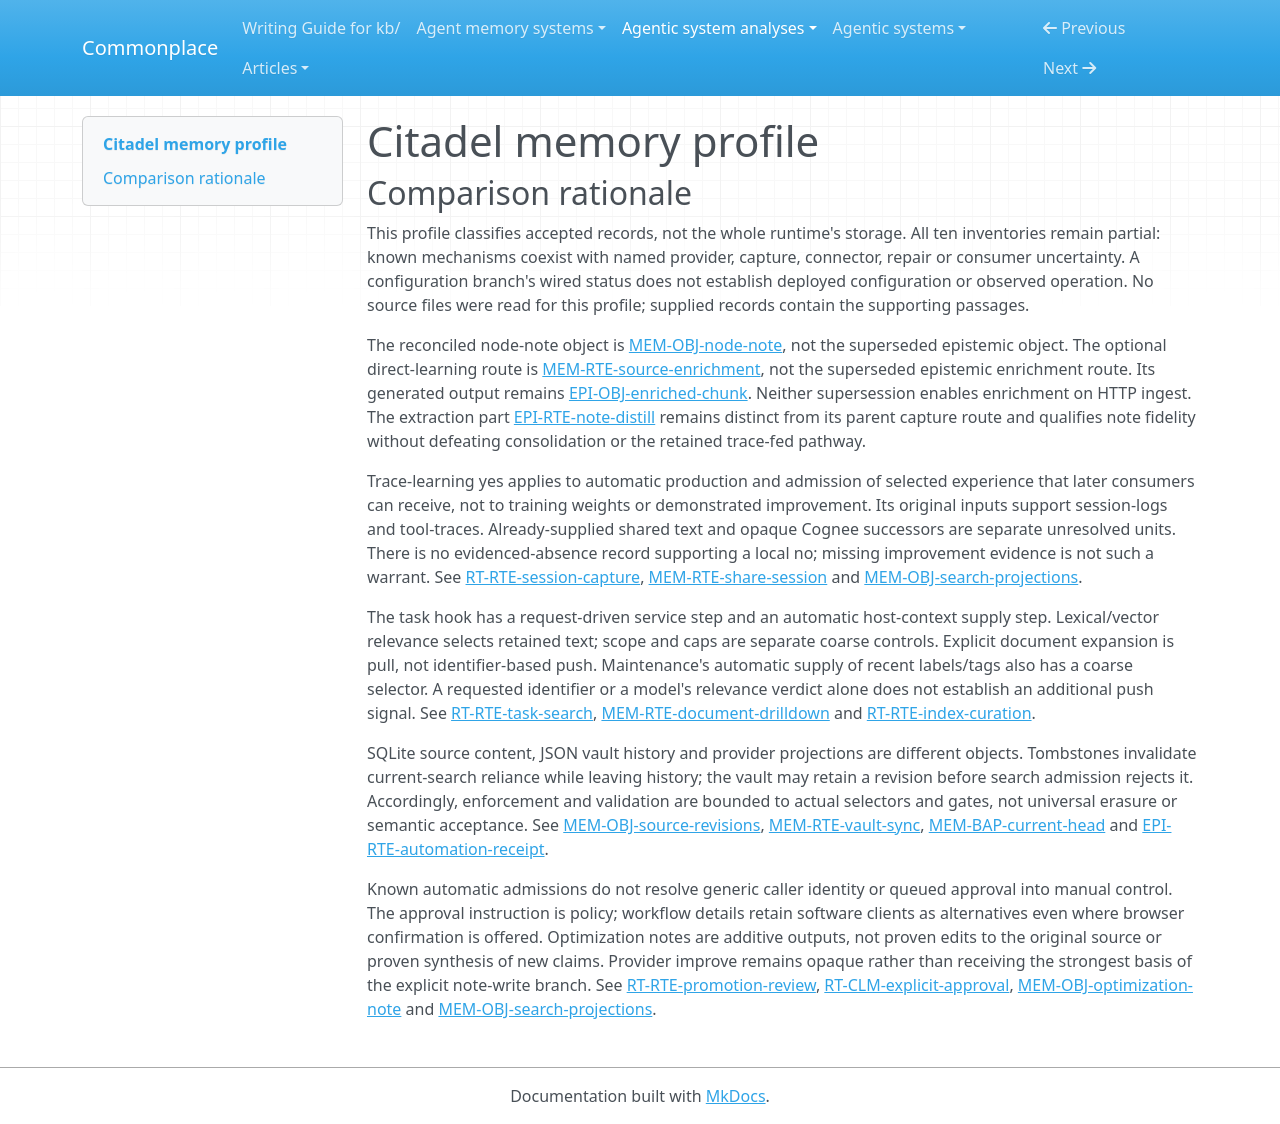

repository: zby/commonplace · page: agentic-system-analyses/retained/masumi-network--citadel/memory-profile/index.html · generator: mkdocs

---
type: "agentic-system-analyses/types/agentic-system-memory-profile.md"
description: "Citadel memory comparison: retained source revisions, derived session artifacts, projection/control state and bounded later consumers."
run-id: "AAS-2026-11-09-citadel-de4383eefa4e-01"
source-identity: "https://github.com/masumi-network/citadel"
reviewed-boundary: "749a24014a6cef59499dbe13b6fb4c348f8044a4"
memory-comparison:
  version: 2
  scope: "Included: accumulated lifecycle source/history, personal notes and shared traces, optimization notes, search projections, vault/conflict history, feedback, jobs/receipts, review/rejection state and saved evaluation/control artifacts, with provider and partially inspected capture/connector/repair alternatives retained as unresolved. Excluded: shipped static skills/prompts, provider model weights and enclosing host transcript management as Citadel mechanisms; recorded transcripts remain inputs to Citadel's qualifying derived writes."
  axes:
    storage_substrate:
      assessment: "partial"
      units:
        -
          scope: "Lifecycle retained bytes, heads, jobs and feedback ledger"
          assessment: "known"
          findings:
            -
              value: "sqlite"
              basis: "wired"
              records:
                - "memory.md#mem-obj-source-revisions"
                - "memory.md#mem-obj-projection-receipts"
                - "memory.md#mem-obj-feedback-events"
              note: "SQLite contains source BLOBs, symbolic head/job state and feedback events."
          records:
            - "memory.md#mem-obj-source-revisions"
            - "memory.md#mem-obj-projection-receipts"
            - "memory.md#mem-obj-feedback-events"
          note: "Encoding of source bytes does not change their SQLite substrate."
        -
          scope: "Obsidian histories/conflicts and contribution-conflict records"
          assessment: "known"
          findings:
            -
              value: "files"
              basis: "wired"
              records:
                - "memory.md#mem-obj-obsidian-revisions"
                - "epistemic.md#epi-obj-conflict-record"
              note: "JSON files retain source bodies, revisions and warning state."
          records:
            - "memory.md#mem-obj-obsidian-revisions"
            - "epistemic.md#epi-obj-conflict-record"
          note: "These stores are distinct from lifecycle acceptance."
        -
          scope: "Configured searchable projection parts"
          assessment: "partial"
          findings:
            -
              value: "vector"
              basis: "wired"
              records:
                - "memory.md#mem-obj-search-projections"
                - "runtime.md#rt-rte-source-projection"
              note: "Vector chunk stores are called by projection and recall."
            -
              value: "graph"
              basis: "wired"
              records:
                - "memory.md#mem-obj-search-projections"
                - "runtime.md#rt-rte-source-projection"
              note: "Optional graph projection and graph consumption are wired."
            -
              value: "rdbms"
              basis: "wired"
              records:
                - "memory.md#mem-obj-search-projections"
                - "runtime.md#rt-rte-source-projection"
              note: "The relational projection path writes and read-checks retained source material."
          records:
            - "memory.md#mem-obj-search-projections"
            - "runtime.md#rt-rte-source-projection"
          note: "Configuration branches are implemented; deployed backend choice and complete provider state remain unresolved."
        -
          scope: "Saved benchmark artifacts and automation permission receipt"
          assessment: "known"
          findings:
            -
              value: "files"
              basis: "wired"
              records:
                - "epistemic.md#epi-obj-benchmark-run"
                - "epistemic.md#epi-obj-evaluation-gate"
              note: "Saved JSON is reloaded for comparison or permission decisions."
          records:
            - "epistemic.md#epi-obj-benchmark-run"
            - "epistemic.md#epi-obj-evaluation-gate"
          note: "These are accumulated evaluation/control objects, not remote model weights."
        -
          scope: "Opaque provider successor and incompletely inspected telemetry, connector checkpoints and restore state"
          assessment: "not-determinable"
          findings:
            []
          records:
            - "memory.md#mem-obj-search-projections"
            - "memory.md#mem-rte-feedback-processing"
            - "memory.md#mem-obj-source-revisions"
          note: "Recorded coverage leaves complete provider-owned structures and additional retained control stores unresolved."
      records:
        - "memory.md#mem-obj-source-revisions"
        - "memory.md#mem-obj-projection-receipts"
        - "memory.md#mem-obj-feedback-events"
        - "memory.md#mem-obj-obsidian-revisions"
        - "epistemic.md#epi-obj-conflict-record"
        - "memory.md#mem-obj-search-projections"
        - "runtime.md#rt-rte-source-projection"
        - "epistemic.md#epi-obj-benchmark-run"
        - "epistemic.md#epi-obj-evaluation-gate"
        - "memory.md#mem-rte-feedback-processing"
      note: "Known local stores do not enumerate every included maintenance/provider object; no model-weights finding follows from embedding writes."
    representational_form:
      assessment: "partial"
      units:
        -
          scope: "Source/note/vault bodies and downstream host interpretation"
          assessment: "known"
          findings:
            -
              value: "natural-language"
              basis: "wired"
              records:
                - "memory.md#mem-obj-source-revisions"
                - "memory.md#mem-obj-node-note"
                - "memory.md#mem-obj-session-trace"
                - "memory.md#mem-obj-optimization-note"
                - "memory.md#mem-obj-obsidian-revisions"
                - "runtime.md#rt-bap-context-delivery"
              note: "Retained prose excerpts, summaries and Markdown supply interpreted context."
          records:
            - "memory.md#mem-obj-source-revisions"
            - "memory.md#mem-obj-node-note"
            - "memory.md#mem-obj-session-trace"
            - "memory.md#mem-obj-optimization-note"
            - "memory.md#mem-obj-obsidian-revisions"
            - "runtime.md#rt-bap-context-delivery"
          note: "Source-code inputs can have distinct fixed-rule consumers; this unit covers prose consumption, not every submitted byte."
        -
          scope: "Access and control parts: heads, receipts, tags, paths, feedback and evaluation fields"
          assessment: "known"
          findings:
            -
              value: "symbolic"
              basis: "wired"
              records:
                - "memory.md#mem-obj-source-revisions"
                - "memory.md#mem-obj-projection-receipts"
                - "memory.md#mem-obj-feedback-events"
                - "memory.md#mem-obj-obsidian-revisions"
                - "epistemic.md#epi-obj-evaluation-gate"
                - "epistemic.md#epi-obj-benchmark-run"
              note: "Fixed rules interpret IDs, bindings, scores, flags and revision metadata."
          records:
            - "memory.md#mem-obj-source-revisions"
            - "memory.md#mem-obj-projection-receipts"
            - "memory.md#mem-obj-feedback-events"
            - "memory.md#mem-obj-obsidian-revisions"
            - "epistemic.md#epi-obj-evaluation-gate"
            - "epistemic.md#epi-obj-benchmark-run"
          note: "Separate from natural-language bodies even when serialized together."
        -
          scope: "Embedding projections consumed by recall"
          assessment: "known"
          findings:
            -
              value: "parametric"
              basis: "wired"
              records:
                - "memory.md#mem-obj-search-projections"
                - "runtime.md#rt-cmp-embedding-profile"
              note: "Dense numerical representations are retrieval inputs, not trained weight updates."
          records:
            - "memory.md#mem-obj-search-projections"
            - "runtime.md#rt-cmp-embedding-profile"
          note: "The configured embedding projection path establishes this form without immutable model provenance."
        -
          scope: "Full provider graph/global-context-index successor and uninspected maintenance payloads"
          assessment: "not-determinable"
          findings:
            []
          records:
            - "memory.md#mem-obj-search-projections"
            - "memory.md#mem-rte-feedback-processing"
          note: "A display description does not classify the opaque payload or all its consumers."
      records:
        - "memory.md#mem-obj-source-revisions"
        - "memory.md#mem-obj-node-note"
        - "memory.md#mem-obj-session-trace"
        - "memory.md#mem-obj-optimization-note"
        - "memory.md#mem-obj-obsidian-revisions"
        - "runtime.md#rt-bap-context-delivery"
        - "memory.md#mem-obj-projection-receipts"
        - "memory.md#mem-obj-feedback-events"
        - "epistemic.md#epi-obj-evaluation-gate"
        - "epistemic.md#epi-obj-benchmark-run"
        - "memory.md#mem-obj-search-projections"
        - "runtime.md#rt-cmp-embedding-profile"
        - "memory.md#mem-rte-feedback-processing"
      note: "Mixed objects are split by operative part; full provider and maintenance forms remain unresolved."
    lineage:
      assessment: "partial"
      units:
        -
          scope: "Deterministically distilled personal notes and transcript-derived shared traces"
          assessment: "known"
          findings:
            -
              value: "trace-extracted"
              basis: "wired"
              records:
                - "memory.md#mem-obj-node-note"
                - "memory.md#mem-obj-session-trace"
                - "runtime.md#rt-rte-session-capture"
                - "memory.md#mem-rte-share-session"
              note: "Session turns and tool-use records feed bounded derived artifacts."
          records:
            - "memory.md#mem-obj-node-note"
            - "memory.md#mem-obj-session-trace"
            - "runtime.md#rt-rte-session-capture"
            - "memory.md#mem-rte-share-session"
          note: "Only transcript-derived sharing is covered; supplied compact text is a separate alternative."
        -
          scope: "Imported caller and connector/vault source material"
          assessment: "partial"
          findings:
            -
              value: "imported"
              basis: "wired"
              records:
                - "memory.md#mem-obj-source-revisions"
                - "memory.md#mem-obj-obsidian-revisions"
                - "memory.md#mem-rte-vault-sync"
                - "runtime.md#rt-rte-ingest-admission"
              note: "External source bytes and vault bodies enter retained stores."
          records:
            - "memory.md#mem-obj-source-revisions"
            - "memory.md#mem-obj-obsidian-revisions"
            - "memory.md#mem-rte-vault-sync"
            - "runtime.md#rt-rte-ingest-admission"
          note: "Import is known at admission; initial authorship and upstream derivation are not thereby resolved."
        -
          scope: "Optimization notes and source-bound projection derivatives"
          assessment: "partial"
          findings:
            -
              value: "other-compiled"
              basis: "wired"
              records:
                - "memory.md#mem-obj-optimization-note"
                - "runtime.md#rt-rte-index-curation"
                - "memory.md#mem-obj-search-projections"
                - "runtime.md#rt-rte-source-projection"
              note: "Labels/tags become parsed optimization notes; retained bytes produce projections."
          records:
            - "memory.md#mem-obj-optimization-note"
            - "runtime.md#rt-rte-index-curation"
            - "memory.md#mem-obj-search-projections"
            - "runtime.md#rt-rte-source-projection"
          note: "This identifies derivation paths, not semantic fidelity or full embedding provenance."
        -
          scope: "Already-authored shared trace input and opaque provider successors"
          assessment: "not-determinable"
          findings:
            []
          records:
            - "memory.md#mem-obj-session-trace"
            - "memory.md#mem-obj-search-projections"
          note: "Supplied-data origin and upstream improve derivation are not established; initial authorship cannot be enumerated."
      records:
        - "memory.md#mem-obj-node-note"
        - "memory.md#mem-obj-session-trace"
        - "runtime.md#rt-rte-session-capture"
        - "memory.md#mem-rte-share-session"
        - "memory.md#mem-obj-source-revisions"
        - "memory.md#mem-obj-obsidian-revisions"
        - "memory.md#mem-rte-vault-sync"
        - "runtime.md#rt-rte-ingest-admission"
        - "memory.md#mem-obj-optimization-note"
        - "runtime.md#rt-rte-index-curation"
        - "memory.md#mem-obj-search-projections"
        - "runtime.md#rt-rte-source-projection"
      note: "Known extraction/import/derivation paths coexist with unresolved initial and provider provenance; no complete lineage union is warranted."
    behavioral_authority:
      assessment: "partial"
      units:
        -
          scope: "Retained prose delivered to host and document readers"
          assessment: "known"
          findings:
            -
              value: "knowledge"
              basis: "wired"
              records:
                - "memory.md#mem-obj-node-note"
                - "memory.md#mem-obj-session-trace"
                - "memory.md#mem-obj-optimization-note"
                - "memory.md#mem-rte-document-drilldown"
                - "runtime.md#rt-bap-context-delivery"
              note: "Selected source content supplies untrusted context/reference, not binding standing directions."
          records:
            - "memory.md#mem-obj-node-note"
            - "memory.md#mem-obj-session-trace"
            - "memory.md#mem-obj-optimization-note"
            - "memory.md#mem-rte-document-drilldown"
            - "runtime.md#rt-bap-context-delivery"
          note: "Delivery is wired; compliance and actual behavioral change are not observed."
        -
          scope: "Retained source text and embedding features at retrieval selector"
          assessment: "known"
          findings:
            -
              value: "ranking"
              basis: "wired"
              records:
                - "memory.md#mem-obj-source-revisions"
                - "memory.md#mem-obj-search-projections"
                - "runtime.md#rt-rte-task-search"
              note: "Query matching/vector recall and top-k use retained content/features to prioritize hits."
          records:
            - "memory.md#mem-obj-source-revisions"
            - "memory.md#mem-obj-search-projections"
            - "runtime.md#rt-rte-task-search"
          note: "Ranking input does not imply a learned ranking policy."
        -
          scope: "Heads, tombstones and projection receipts at search eligibility consumer"
          assessment: "known"
          findings:
            -
              value: "enforcement"
              basis: "wired"
              records:
                - "memory.md#mem-bap-current-head"
                - "memory.md#mem-obj-projection-receipts"
                - "epistemic.md#epi-rte-source-withdrawal"
              note: "Current-binding and tombstone checks exclude ineligible candidates."
            -
              value: "validation"
              basis: "wired"
              records:
                - "memory.md#mem-bap-current-head"
                - "memory.md#mem-obj-projection-receipts"
                - "epistemic.md#epi-rte-source-withdrawal"
              note: "Retained binding/receipt criteria determine candidate admissibility."
          records:
            - "memory.md#mem-bap-current-head"
            - "memory.md#mem-obj-projection-receipts"
            - "epistemic.md#epi-rte-source-withdrawal"
          note: "This force is bounded to named lifecycle search branches, not historical-ID denial."
        -
          scope: "Retained jobs/events and automation receipt at maintenance consumers"
          assessment: "known"
          findings:
            -
              value: "routing"
              basis: "wired"
              records:
                - "memory.md#mem-obj-projection-receipts"
                - "memory.md#mem-rte-feedback-processing"
                - "epistemic.md#epi-rte-automation-receipt"
              note: "Job state selects resumable projection work; processing state selects unprocessed feedback."
            -
              value: "enforcement"
              basis: "wired"
              records:
                - "memory.md#mem-obj-projection-receipts"
                - "memory.md#mem-rte-feedback-processing"
                - "epistemic.md#epi-rte-automation-receipt"
              note: "Receipt validity permits or refuses automated improve."
            -
              value: "validation"
              basis: "wired"
              records:
                - "memory.md#mem-obj-projection-receipts"
                - "memory.md#mem-rte-feedback-processing"
                - "epistemic.md#epi-rte-automation-receipt"
              note: "Receipt fields supply conformity criteria for permission."
          records:
            - "memory.md#mem-obj-projection-receipts"
            - "memory.md#mem-rte-feedback-processing"
            - "epistemic.md#epi-rte-automation-receipt"
          note: "Each finding is supported at its actual fixed-code consumer; receipt assertions are not verified measurements."
        -
          scope: "Retained session experience at automatic note-producing consumer"
          assessment: "known"
          findings:
            -
              value: "learning"
              basis: "wired"
              records:
                - "memory.md#mem-obj-node-note"
                - "runtime.md#rt-rte-session-capture"
                - "memory.md#mem-obj-session-trace"
                - "memory.md#mem-rte-share-session"
              note: "Recorded experience feeds durable summaries for later host context."
          records:
            - "memory.md#mem-obj-node-note"
            - "runtime.md#rt-rte-session-capture"
            - "memory.md#mem-obj-session-trace"
            - "memory.md#mem-rte-share-session"
          note: "Learning authority at the update consumer is distinct from output knowledge authority and improved capacity."
        -
          scope: "Opaque Cognee improve/QA-cache consumers and incompletely inspected conflict/review uses"
          assessment: "not-determinable"
          findings:
            []
          records:
            - "memory.md#mem-obj-search-projections"
            - "memory.md#mem-rte-feedback-processing"
            - "epistemic.md#epi-rte-conflict-record"
            - "runtime.md#rt-rte-promotion-review"
          note: "The full retained successor and its force are not established; previews do not classify every consumer."
      records:
        - "memory.md#mem-obj-node-note"
        - "memory.md#mem-obj-session-trace"
        - "memory.md#mem-obj-optimization-note"
        - "memory.md#mem-rte-document-drilldown"
        - "runtime.md#rt-bap-context-delivery"
        - "memory.md#mem-obj-source-revisions"
        - "memory.md#mem-obj-search-projections"
        - "runtime.md#rt-rte-task-search"
        - "memory.md#mem-bap-current-head"
        - "memory.md#mem-obj-projection-receipts"
        - "epistemic.md#epi-rte-source-withdrawal"
        - "memory.md#mem-rte-feedback-processing"
        - "epistemic.md#epi-rte-automation-receipt"
        - "runtime.md#rt-rte-session-capture"
        - "memory.md#mem-rte-share-session"
        - "epistemic.md#epi-rte-conflict-record"
        - "runtime.md#rt-rte-promotion-review"
      note: "Local knowledge, ranking, control and trace-update effects are supported; standing instruction authority and opaque effects are not inferred."
    write_agency:
      assessment: "partial"
      units:
        -
          scope: "SessionEnd extraction, projection and scheduled optimization-note admission"
          assessment: "known"
          findings:
            -
              value: "automatic"
              basis: "wired"
              records:
                - "runtime.md#rt-rte-session-capture"
                - "runtime.md#rt-rte-source-projection"
                - "runtime.md#rt-rte-index-curation"
              note: "Software/model admission proceeds without a per-content human decision."
          records:
            - "runtime.md#rt-rte-session-capture"
            - "runtime.md#rt-rte-source-projection"
            - "runtime.md#rt-rte-index-curation"
          note: "Starting or configuring these workflows is not manual approval of each result."
        -
          scope: "Known-work promotion and automated event processing"
          assessment: "known"
          findings:
            -
              value: "automatic"
              basis: "wired"
              records:
                - "runtime.md#rt-rte-promotion-review"
                - "memory.md#mem-rte-feedback-processing"
              note: "Engine thresholds admit known work and code persists event decisions."
          records:
            - "runtime.md#rt-rte-promotion-review"
            - "memory.md#mem-rte-feedback-processing"
          note: "Queued approval is a different admission mechanism."
        -
          scope: "Optional direct-learning transformation and chunk adoption"
          assessment: "known"
          findings:
            -
              value: "automatic"
              basis: "wired"
              records:
                - "memory.md#mem-rte-source-enrichment"
              note: "Configured software/model pipeline admits transformed chunks after guards."
          records:
            - "memory.md#mem-rte-source-enrichment"
          note: "Human origin of a source does not make subsequent per-chunk admission manual."
        -
          scope: "Generic API/local capture, supplied-data sharing, vault edits/conflicts and pending promotion approval"
          assessment: "not-determinable"
          findings:
            []
          records:
            - "runtime.md#rt-rte-ingest-admission"
            - "runtime.md#rt-rte-local-access"
            - "memory.md#mem-rte-share-session"
            - "memory.md#mem-rte-vault-sync"
            - "runtime.md#rt-rte-promotion-review"
          note: "Caller credentials and a browser approval opportunity do not establish a human content decision. MCP approval is policy rather than a verified consent gate."
        -
          scope: "Opaque provider changes, connector checkpoint/recovery and backup/restore admission"
          assessment: "not-determinable"
          findings:
            []
          records:
            - "memory.md#mem-obj-search-projections"
            - "memory.md#mem-obj-source-revisions"
          note: "The accepted inventory leaves control of additional included writes unresolved."
      records:
        - "runtime.md#rt-rte-session-capture"
        - "runtime.md#rt-rte-source-projection"
        - "runtime.md#rt-rte-index-curation"
        - "runtime.md#rt-rte-promotion-review"
        - "memory.md#mem-rte-feedback-processing"
        - "memory.md#mem-rte-source-enrichment"
        - "runtime.md#rt-rte-ingest-admission"
        - "runtime.md#rt-rte-local-access"
        - "memory.md#mem-rte-share-session"
        - "memory.md#mem-rte-vault-sync"
        - "memory.md#mem-obj-search-projections"
        - "memory.md#mem-obj-source-revisions"
      note: "Automatic admission has wired witnesses; no universal manual approval or complete admission inventory is established."
    curation_operations:
      assessment: "partial"
      units:
        -
          scope: "Session transcript extraction into personal/shared artifacts"
          assessment: "known"
          findings:
            -
              value: "consolidate"
              basis: "wired"
              records:
                - "memory.md#mem-obj-node-note"
                - "memory.md#mem-obj-session-trace"
                - "runtime.md#rt-rte-session-capture"
                - "memory.md#mem-rte-share-session"
              note: "Selection and truncation reduce retained session content to excerpts and recaps."
          records:
            - "memory.md#mem-obj-node-note"
            - "memory.md#mem-obj-session-trace"
            - "runtime.md#rt-rte-session-capture"
            - "memory.md#mem-rte-share-session"
          note: "Lossy or misleading labels do not make this synthesis."
        -
          scope: "Private candidate to shared Central"
          assessment: "known"
          findings:
            -
              value: "promote"
              basis: "wired"
              records:
                - "runtime.md#rt-rte-promotion-review"
              note: "Accepted copies raise scope to shared organization memory."
          records:
            - "runtime.md#rt-rte-promotion-review"
          note: "Review/automatic branches differ in admission but share the tier change."
        -
          scope: "Lifecycle/vault source replacement and withdrawal"
          assessment: "known"
          findings:
            -
              value: "evolve"
              basis: "wired"
              records:
                - "memory.md#mem-obj-source-revisions"
                - "memory.md#mem-obj-obsidian-revisions"
                - "memory.md#mem-rte-vault-sync"
                - "epistemic.md#epi-rte-source-withdrawal"
              note: "New revisions replace current entries while history remains."
            -
              value: "invalidate"
              basis: "wired"
              records:
                - "memory.md#mem-obj-source-revisions"
                - "memory.md#mem-obj-obsidian-revisions"
                - "memory.md#mem-rte-vault-sync"
                - "epistemic.md#epi-rte-source-withdrawal"
              note: "Tombstones withdraw current-search reliance while retaining history."
          records:
            - "memory.md#mem-obj-source-revisions"
            - "memory.md#mem-obj-obsidian-revisions"
            - "memory.md#mem-rte-vault-sync"
            - "epistemic.md#epi-rte-source-withdrawal"
          note: "Historical reads remain possible; invalidation is not physical erasure."
        -
          scope: "Contribution warning-store bounded pruning"
          assessment: "known"
          findings:
            -
              value: "decay"
              basis: "wired"
              records:
                - "epistemic.md#epi-rte-conflict-record"
              note: "Pruning removes retained warnings, preferring resolved before open records."
          records:
            - "epistemic.md#epi-rte-conflict-record"
          note: "This is local warning forgetting, not demonstrated salience decay of source knowledge."
        -
          scope: "Generated enrichment, optimization semantics and upstream Cognee improve"
          assessment: "not-determinable"
          findings:
            []
          records:
            - "memory.md#mem-rte-source-enrichment"
            - "memory.md#mem-obj-optimization-note"
            - "runtime.md#rt-rte-index-curation"
            - "memory.md#mem-obj-search-projections"
          note: "Model requests and new summary-shaped notes do not establish whether changed claims consolidate or synthesize. Opaque improve cannot be classified by its name."
        -
          scope: "Legacy cleanup, connector/repair and backup alternatives"
          assessment: "not-determinable"
          findings:
            []
          records:
            - "epistemic.md#epi-rte-garbage-cleanup"
            - "memory.md#mem-obj-source-revisions"
          note: "Deletion of scaffolds is recorded, but full maintenance semantics and complete operation inventory are not established; primary-key or candidate dedup alone does not prove retained-memory dedup."
      records:
        - "memory.md#mem-obj-node-note"
        - "memory.md#mem-obj-session-trace"
        - "runtime.md#rt-rte-session-capture"
        - "memory.md#mem-rte-share-session"
        - "runtime.md#rt-rte-promotion-review"
        - "memory.md#mem-obj-source-revisions"
        - "memory.md#mem-obj-obsidian-revisions"
        - "memory.md#mem-rte-vault-sync"
        - "epistemic.md#epi-rte-source-withdrawal"
        - "epistemic.md#epi-rte-conflict-record"
        - "memory.md#mem-rte-source-enrichment"
        - "memory.md#mem-obj-optimization-note"
        - "runtime.md#rt-rte-index-curation"
        - "memory.md#mem-obj-search-projections"
        - "epistemic.md#epi-rte-garbage-cleanup"
      note: "Known curation is local; no blanket synthesis, deduplication or complete set is inferred from maintenance labels."
    read_back_direction:
      assessment: "partial"
      units:
        -
          scope: "Explicit MCP/HTTP/CLI search, document expansion and vault pull/history"
          assessment: "known"
          findings:
            -
              value: "pull"
              basis: "wired"
              records:
                - "runtime.md#rt-rte-task-search"
                - "memory.md#mem-rte-document-drilldown"
                - "runtime.md#rt-rte-local-access"
                - "memory.md#mem-rte-vault-sync"
              note: "Consumer requests return selected retained hits, bodies or revisions."
          records:
            - "runtime.md#rt-rte-task-search"
            - "memory.md#mem-rte-document-drilldown"
            - "runtime.md#rt-rte-local-access"
            - "memory.md#mem-rte-vault-sync"
          note: "Requested delivery is not counted again as push."
        -
          scope: "Task hook automatic supply to enclosing foreground context"
          assessment: "known"
          findings:
            -
              value: "push"
              basis: "wired"
              records:
                - "runtime.md#rt-rte-task-search"
                - "runtime.md#rt-bap-context-delivery"
              note: "Prompt trigger drives automatic selection and stdout context without a foreground search request."
          records:
            - "runtime.md#rt-rte-task-search"
            - "runtime.md#rt-bap-context-delivery"
          note: "The hook's upstream HTTP request is a pull operation; automatic host supply is a distinct push step."
        -
          scope: "Maintenance reloads and selected retained context"
          assessment: "known"
          findings:
            -
              value: "pull"
              basis: "wired"
              records:
                - "runtime.md#rt-rte-source-projection"
                - "memory.md#mem-rte-feedback-processing"
                - "runtime.md#rt-rte-index-curation"
              note: "Workers request source bytes and processors request unprocessed events."
            -
              value: "push"
              basis: "wired"
              records:
                - "runtime.md#rt-rte-source-projection"
                - "memory.md#mem-rte-feedback-processing"
                - "runtime.md#rt-rte-index-curation"
              note: "Scheduled optimization selects capped recent retained labels/tags and supplies them to a model."
          records:
            - "runtime.md#rt-rte-source-projection"
            - "memory.md#mem-rte-feedback-processing"
            - "runtime.md#rt-rte-index-curation"
          note: "Request and selector operations are kept separate inside these chains."
        -
          scope: "Opaque provider/global-context-index and incompletely traced client/maintenance consumers"
          assessment: "not-determinable"
          findings:
            []
          records:
            - "memory.md#mem-obj-search-projections"
            - "memory.md#mem-rte-feedback-processing"
            - "memory.md#mem-rte-vault-sync"
          note: "Documented local routes do not resolve every included later consumer or direction."
      records:
        - "runtime.md#rt-rte-task-search"
        - "memory.md#mem-rte-document-drilldown"
        - "runtime.md#rt-rte-local-access"
        - "memory.md#mem-rte-vault-sync"
        - "runtime.md#rt-bap-context-delivery"
        - "runtime.md#rt-rte-source-projection"
        - "memory.md#mem-rte-feedback-processing"
        - "runtime.md#rt-rte-index-curation"
        - "memory.md#mem-obj-search-projections"
      note: "Both request-driven returns and automatic supply exist; incomplete alternative coverage prevents known."
    read_back_signal:
      assessment: "partial"
      units:
        -
          scope: "Task-triggered host-context push: query relevance"
          assessment: "known"
          findings:
            -
              value: "inferred-lexical"
              basis: "wired"
              records:
                - "runtime.md#rt-rte-task-search"
                - "memory.md#mem-obj-source-revisions"
                - "memory.md#mem-obj-search-projections"
              note: "Cleaned task text selects retained source through lexical retrieval."
            -
              value: "inferred-embedding"
              basis: "wired"
              records:
                - "runtime.md#rt-rte-task-search"
                - "memory.md#mem-obj-source-revisions"
                - "memory.md#mem-obj-search-projections"
              note: "Configured vector recall selects retained chunks against the task query."
            -
              value: "coarse"
              basis: "wired"
              records:
                - "runtime.md#rt-rte-task-search"
                - "memory.md#mem-obj-source-revisions"
                - "memory.md#mem-obj-search-projections"
              note: "Dataset/session availability and top-k/character caps bound supplied context separately from relevance."
          records:
            - "runtime.md#rt-rte-task-search"
            - "memory.md#mem-obj-source-revisions"
            - "memory.md#mem-obj-search-projections"
          note: "Trigger is UserPromptSubmit; selector inputs are cleaned prompt, scope and budgets; selected parts are short hit descriptions."
        -
          scope: "Scheduled optimization model supply"
          assessment: "known"
          findings:
            -
              value: "coarse"
              basis: "wired"
              records:
                - "runtime.md#rt-rte-index-curation"
                - "memory.md#mem-obj-optimization-note"
              note: "Recent Central document nodes excluding optimization notes are capped and their labels/tags supplied."
          records:
            - "runtime.md#rt-rte-index-curation"
            - "memory.md#mem-obj-optimization-note"
          note: "Trigger is maintenance; recency/tag exclusion and cap select label/tag input, not full source bodies."
        -
          scope: "Promotion candidate/reviewer handoffs and opaque provider push alternatives"
          assessment: "not-determinable"
          findings:
            []
          records:
            - "runtime.md#rt-rte-promotion-review"
            - "memory.md#mem-obj-search-projections"
            - "memory.md#mem-rte-feedback-processing"
          note: "Full push selectors and provider-consumed payload are unresolved. A queue ID on requested approval does not itself prove identifier-based push."
      records:
        - "runtime.md#rt-rte-task-search"
        - "memory.md#mem-obj-source-revisions"
        - "memory.md#mem-obj-search-projections"
        - "runtime.md#rt-rte-index-curation"
        - "memory.md#mem-obj-optimization-note"
        - "runtime.md#rt-rte-promotion-review"
        - "memory.md#mem-rte-feedback-processing"
      note: "Signals describe automatic selection, not every requested-ID read. No inferred-judgment or identifier signal is inferred merely from model triage or an ID."
    trace_learning:
      assessment: "partial"
      units:
        -
          scope: "Automatic SessionEnd transcript-to-personal-note route"
          assessment: "known"
          findings:
            -
              value: "yes"
              basis: "wired"
              records:
                - "runtime.md#rt-rte-session-capture"
                - "memory.md#mem-obj-node-note"
                - "epistemic.md#epi-rte-note-distill"
              note: "Recorded session/tool-use material becomes a retained note returned to later scoped search/document consumers."
          records:
            - "runtime.md#rt-rte-session-capture"
            - "memory.md#mem-obj-node-note"
            - "epistemic.md#epi-rte-note-distill"
          note: "Wired durable behavior-shaping context is sufficient; no capacity gain or weight update is claimed."
        -
          scope: "Transcript-distilled shared trace route"
          assessment: "known"
          findings:
            -
              value: "yes"
              basis: "wired"
              records:
                - "memory.md#mem-rte-share-session"
                - "memory.md#mem-obj-session-trace"
              note: "Deterministic extraction plus software admission retains experience for later reference-only search."
          records:
            - "memory.md#mem-rte-share-session"
            - "memory.md#mem-obj-session-trace"
          note: "Tool approval policy does not make endpoint admission per-content human-controlled."
        -
          scope: "Supplied-data sharing, feedback/QA-cache improve and global-context-index successor"
          assessment: "not-determinable"
          findings:
            []
          records:
            - "memory.md#mem-rte-share-session"
            - "memory.md#mem-obj-session-trace"
            - "memory.md#mem-rte-feedback-processing"
            - "memory.md#mem-obj-search-projections"
            - "runtime.md#rt-rte-index-curation"
          note: "Original supplied-text provenance and precise opaque update/successor/consumer chains are not established."
        -
          scope: "Additional capture, connector and recovery transformations"
          assessment: "not-determinable"
          findings:
            []
          records:
            - "memory.md#mem-obj-source-revisions"
            - "memory.md#mem-obj-search-projections"
          note: "Recorded incomplete coverage prevents a complete qualifying-write inventory; no bounded absence record supports local no."
      records:
        - "runtime.md#rt-rte-session-capture"
        - "memory.md#mem-obj-node-note"
        - "epistemic.md#epi-rte-note-distill"
        - "memory.md#mem-rte-share-session"
        - "memory.md#mem-obj-session-trace"
        - "memory.md#mem-rte-feedback-processing"
        - "memory.md#mem-obj-search-projections"
        - "runtime.md#rt-rte-index-curation"
        - "memory.md#mem-obj-source-revisions"
      note: "A supported yes survives unresolved alternatives; this is trace-fed durable context, not proof of successful learning, reflection or exercised self-improvement."
    trace_source:
      assessment: "partial"
      units:
        -
          scope: "Personal note production"
          assessment: "known"
          findings:
            -
              value: "session-logs"
              basis: "wired"
              records:
                - "memory.md#mem-obj-node-note"
                - "runtime.md#rt-rte-session-capture"
                - "epistemic.md#epi-rte-note-distill"
              note: "First user prompt, assistant outcome and marked decisions originate in recorded conversational turns."
            -
              value: "tool-traces"
              basis: "wired"
              records:
                - "memory.md#mem-obj-node-note"
                - "runtime.md#rt-rte-session-capture"
                - "epistemic.md#epi-rte-note-distill"
              note: "Edited file names are extracted from recorded tool-use entries."
          records:
            - "memory.md#mem-obj-node-note"
            - "runtime.md#rt-rte-session-capture"
            - "epistemic.md#epi-rte-note-distill"
          note: "The same qualifying write consumes both source types; successful tool effects are not verified."
        -
          scope: "Transcript-derived shared artifact production"
          assessment: "known"
          findings:
            -
              value: "session-logs"
              basis: "wired"
              records:
                - "memory.md#mem-obj-session-trace"
                - "memory.md#mem-rte-share-session"
              note: "Recorded task and approach text feed compact shared context."
            -
              value: "tool-traces"
              basis: "wired"
              records:
                - "memory.md#mem-obj-session-trace"
                - "memory.md#mem-rte-share-session"
              note: "Recorded commands and error pairs feed command fields and dead-end descriptions."
          records:
            - "memory.md#mem-obj-session-trace"
            - "memory.md#mem-rte-share-session"
          note: "Serialization and author labels do not turn these into event-streams or verified trajectories."
        -
          scope: "Already-authored shared text, opaque provider improve/feedback and additional capture alternatives"
          assessment: "not-determinable"
          findings:
            []
          records:
            - "memory.md#mem-obj-session-trace"
            - "memory.md#mem-rte-share-session"
            - "memory.md#mem-obj-search-projections"
            - "memory.md#mem-rte-feedback-processing"
          note: "Unknown input origin and qualifying update prevent full source classification; telemetry alone does not warrant event-stream learning."
      records:
        - "memory.md#mem-obj-node-note"
        - "runtime.md#rt-rte-session-capture"
        - "epistemic.md#epi-rte-note-distill"
        - "memory.md#mem-obj-session-trace"
        - "memory.md#mem-rte-share-session"
        - "memory.md#mem-obj-search-projections"
        - "memory.md#mem-rte-feedback-processing"
      note: "Session and tool content are wired sources of known qualifying writes; neither linked trajectories nor event-stream-fed learning is established by the accepted inventory."
---

# Citadel memory profile

## Comparison rationale

This profile classifies accepted records, not the whole runtime's storage. All
ten inventories remain partial: known mechanisms coexist with named provider,
capture, connector, repair or consumer uncertainty. A configuration branch's
wired status does not establish deployed configuration or observed operation.
No source files were read for this profile; supplied records contain the
supporting passages.

The reconciled node-note object is
[MEM-OBJ-node-note](memory.md#mem-obj-node-note), not the superseded epistemic
object. The optional direct-learning route is
[MEM-RTE-source-enrichment](memory.md#mem-rte-source-enrichment), not the
superseded epistemic enrichment route. Its generated output remains
[EPI-OBJ-enriched-chunk](epistemic.md#epi-obj-enriched-chunk).
Neither supersession enables enrichment on HTTP ingest. The extraction part
[EPI-RTE-note-distill](epistemic.md#epi-rte-note-distill) remains distinct from
its parent capture route and qualifies note fidelity without defeating
consolidation or the retained trace-fed pathway.

Trace-learning yes applies to automatic production and admission of selected
experience that later consumers can receive, not to training weights or
demonstrated improvement. Its original inputs support session-logs and
tool-traces. Already-supplied shared text and opaque Cognee successors are
separate unresolved units. There is no evidenced-absence record supporting a
local no; missing improvement evidence is not such a warrant. See
[RT-RTE-session-capture](runtime.md#rt-rte-session-capture),
[MEM-RTE-share-session](memory.md#mem-rte-share-session) and
[MEM-OBJ-search-projections](memory.md#mem-obj-search-projections).

The task hook has a request-driven service step and an automatic host-context
supply step. Lexical/vector relevance selects retained text; scope and caps are
separate coarse controls. Explicit document expansion is pull, not
identifier-based push. Maintenance's automatic supply of recent labels/tags
also has a coarse selector. A requested identifier or a model's relevance
verdict alone does not establish an additional push signal. See
[RT-RTE-task-search](runtime.md#rt-rte-task-search),
[MEM-RTE-document-drilldown](memory.md#mem-rte-document-drilldown) and
[RT-RTE-index-curation](runtime.md#rt-rte-index-curation).

SQLite source content, JSON vault history and provider projections are
different objects. Tombstones invalidate current-search reliance while leaving
history; the vault may retain a revision before search admission rejects it.
Accordingly, enforcement and validation are bounded to actual selectors and
gates, not universal erasure or semantic acceptance. See
[MEM-OBJ-source-revisions](memory.md#mem-obj-source-revisions),
[MEM-RTE-vault-sync](memory.md#mem-rte-vault-sync),
[MEM-BAP-current-head](memory.md#mem-bap-current-head) and
[EPI-RTE-automation-receipt](epistemic.md#epi-rte-automation-receipt).

Known automatic admissions do not resolve generic caller identity or queued
approval into manual control. The approval instruction is policy; workflow
details retain software clients as alternatives even where browser confirmation
is offered. Optimization notes are additive outputs, not proven edits to the
original source or proven synthesis of new claims. Provider improve remains
opaque rather than receiving the strongest basis of the explicit note-write
branch. See [RT-RTE-promotion-review](runtime.md#rt-rte-promotion-review),
[RT-CLM-explicit-approval](runtime.md#rt-clm-explicit-approval),
[MEM-OBJ-optimization-note](memory.md#mem-obj-optimization-note) and
[MEM-OBJ-search-projections](memory.md#mem-obj-search-projections).
